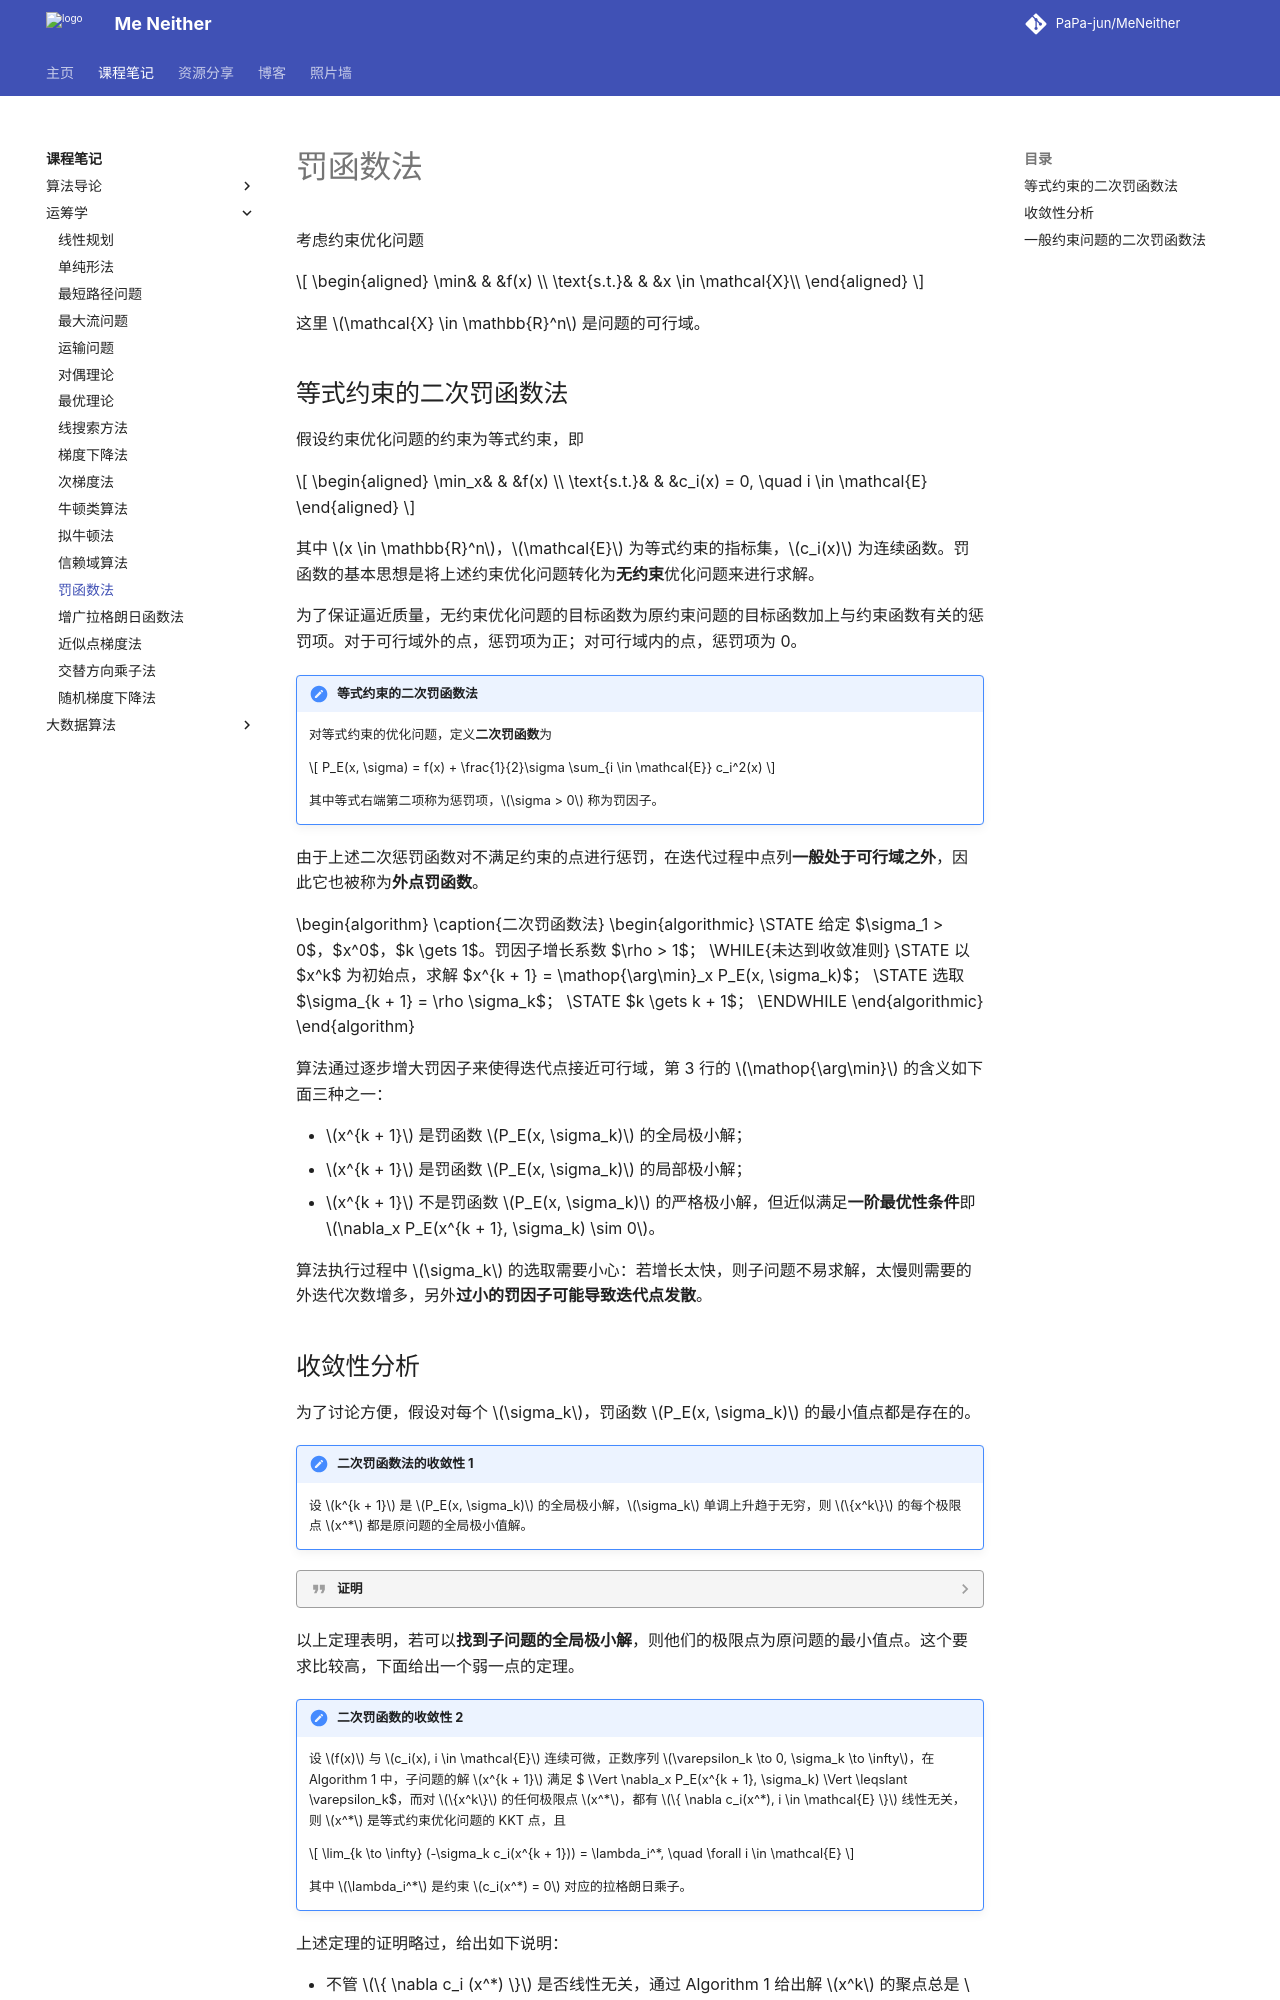

repository: PaPa-jun/MeNeither · page: notes/OperationResearch/PenaltyFunctionMethod/index.html · generator: mkdocs

---
katex: true
pseudocode: true
---

# 罚函数法

考虑约束优化问题

$$
\begin{aligned}
\min& & &f(x) \\
\text{s.t.}& & &x \in \mathcal{X}\\
\end{aligned}
$$

这里 $\mathcal{X} \in \mathbb{R}^n$ 是问题的可行域。

## 等式约束的二次罚函数法

假设约束优化问题的约束为等式约束，即

$$
\begin{aligned}
\min_x& & &f(x) \\
\text{s.t.}& & &c_i(x) = 0, \quad i \in \mathcal{E}
\end{aligned}
$$

其中 $x \in \mathbb{R}^n$，$\mathcal{E}$ 为等式约束的指标集，$c_i(x)$ 为连续函数。罚函数的基本思想是将上述约束优化问题转化为**无约束**优化问题来进行求解。

为了保证逼近质量，无约束优化问题的目标函数为原约束问题的目标函数加上与约束函数有关的惩罚项。对于可行域外的点，惩罚项为正；对可行域内的点，惩罚项为 0。

!!! note "等式约束的二次罚函数法"
    对等式约束的优化问题，定义**二次罚函数**为

    $$
    P_E(x, \sigma) = f(x) + \frac{1}{2}\sigma \sum_{i \in \mathcal{E}} c_i^2(x)
    $$

    其中等式右端第二项称为惩罚项，$\sigma > 0$ 称为罚因子。

由于上述二次惩罚函数对不满足约束的点进行惩罚，在迭代过程中点列**一般处于可行域之外**，因此它也被称为**外点罚函数**。

<div class="pseudocode">
    \begin{algorithm}
    \caption{二次罚函数法}
    \begin{algorithmic}
    \STATE 给定 $\sigma_1 > 0$，$x^0$，$k \gets 1$。罚因子增长系数 $\rho > 1$；
    \WHILE{未达到收敛准则}
        \STATE 以 $x^k$ 为初始点，求解 $x^{k + 1} = \mathop{\arg\min}_x P_E(x, \sigma_k)$；
        \STATE 选取 $\sigma_{k + 1} = \rho \sigma_k$；
        \STATE $k \gets k + 1$；
    \ENDWHILE
    \end{algorithmic}
    \end{algorithm}
</div>

算法通过逐步增大罚因子来使得迭代点接近可行域，第 3 行的 $\mathop{\arg\min}$ 的含义如下面三种之一：

- $x^{k + 1}$ 是罚函数 $P_E(x, \sigma_k)$ 的全局极小解；
- $x^{k + 1}$ 是罚函数 $P_E(x, \sigma_k)$ 的局部极小解；
- $x^{k + 1}$ 不是罚函数 $P_E(x, \sigma_k)$ 的严格极小解，但近似满足**一阶最优性条件**即 $\nabla_x P_E(x^{k + 1}, \sigma_k) \sim 0$。

算法执行过程中 $\sigma_k$ 的选取需要小心：若增长太快，则子问题不易求解，太慢则需要的外迭代次数增多，另外**过小的罚因子可能导致迭代点发散**。
